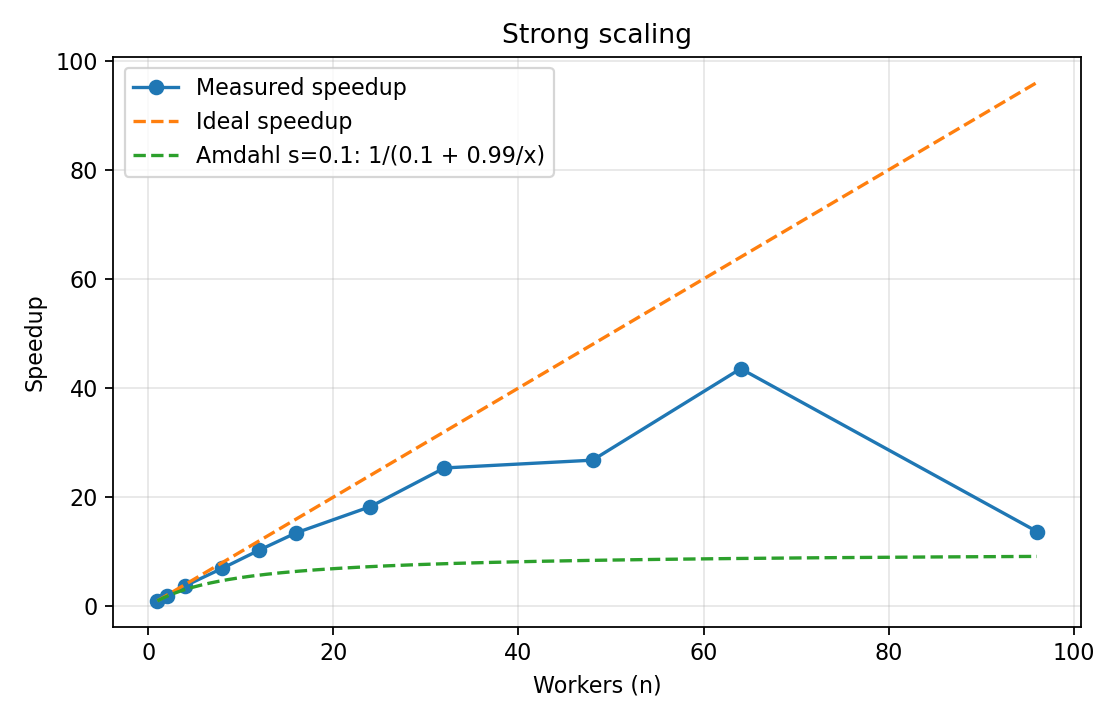

Source data for this figure (header and first rows):
workers, grid, #snowmen, seconds, performance(pixels/s), speedup, ideal_speedup
1, 1024, 4, 691, 1518, 1, 1
2, 1024, 4, 362.8, 2891, 1.905, 2
4, 1024, 4, 184.2, 5692, 3.751, 4
8, 1024, 4, 99.32, 10558, 6.957, 8
12, 1024, 4, 67.1, 15627, 10.3, 12
16, 1024, 4, 51.3, 20442, 13.47, 16
24, 1024, 4, 37.83, 27715, 18.26, 24
32, 1024, 4, 27.26, 38471, 25.35, 32
48, 1024, 4, 25.8, 40638, 26.78, 48
64, 1024, 4, 15.87, 66085, 43.55, 64
96, 1024, 4, 50.42, 20796, 13.7, 96
